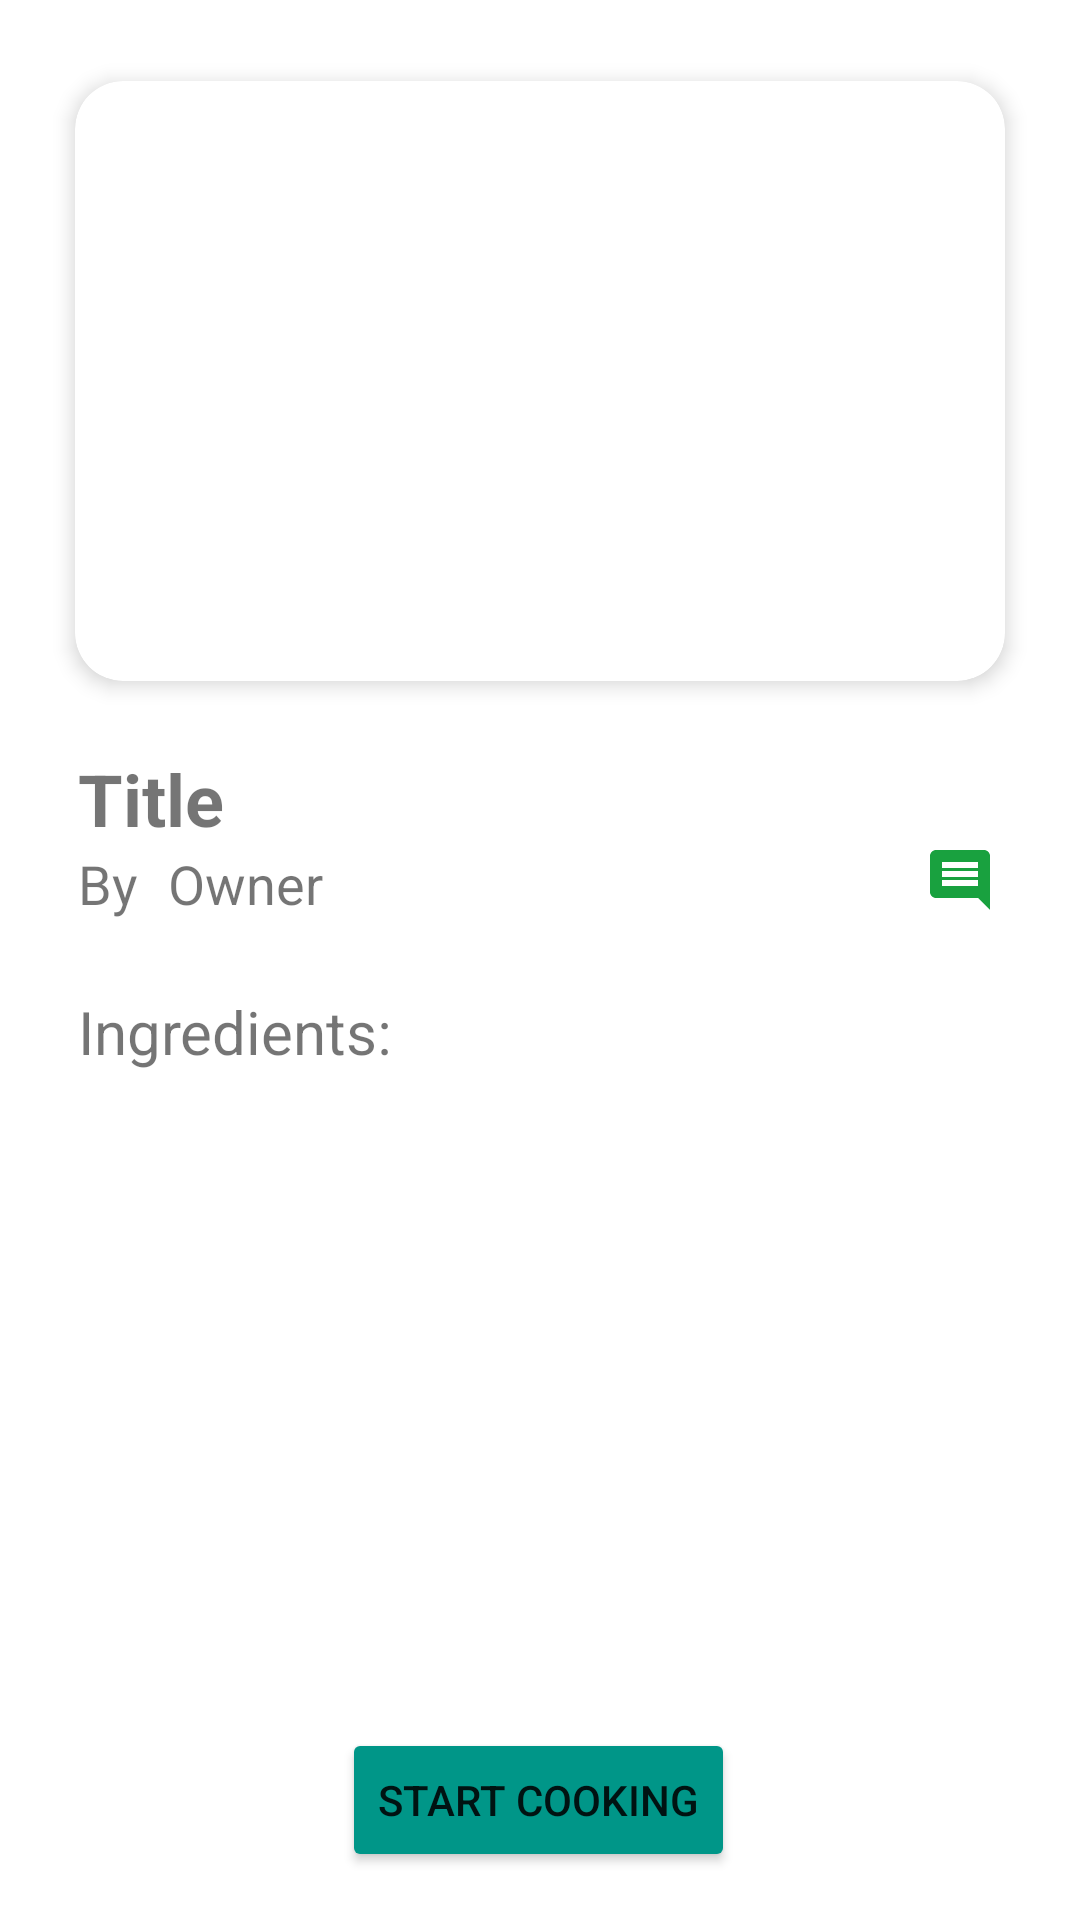

Write the Android layout XML for this screen, with the resource values it uses.
<!-- AndroidManifest.xml: application theme Theme.SmartCook -->
<!-- res/layout/activity_recipedetails_ingredients.xml -->
<androidx.constraintlayout.widget.ConstraintLayout
    xmlns:android="http://schemas.android.com/apk/res/android"
    xmlns:app="http://schemas.android.com/apk/res-auto"
    xmlns:tools="http://schemas.android.com/tools"
    android:layout_width="match_parent"
    android:layout_height="match_parent">

    <androidx.cardview.widget.CardView
        android:id="@+id/cardView"
        android:layout_width="match_parent"
        android:layout_height="wrap_content"
        android:layout_margin="16dp"
        app:cardCornerRadius="16dp"
        app:cardElevation="4dp"
        app:cardUseCompatPadding="true"
        app:layout_constraintTop_toTopOf="parent"
        app:layout_constraintStart_toStartOf="parent"
        app:layout_constraintEnd_toEndOf="parent">

        
        <ImageView
            android:id="@+id/recipeImageView"
            android:layout_width="match_parent"
            android:layout_height="200dp"
            android:contentDescription="Recipe Image"
            android:scaleType="centerCrop"
            android:src="@drawable/default_image" />
    </androidx.cardview.widget.CardView>


    


    <TextView
        android:id="@+id/textView6"
        android:layout_width="wrap_content"
        android:layout_height="wrap_content"
        android:layout_marginStart="16dp"
        android:layout_marginTop="48dp"
        android:paddingStart="10sp"
        android:text="Ingredients:"
        android:textSize="20dp"
        app:layout_constraintStart_toStartOf="parent"
        app:layout_constraintTop_toBottomOf="@+id/tv_title">

    </TextView>

    <TextView
        android:id="@+id/tv_title"
        android:layout_width="wrap_content"
        android:layout_height="wrap_content"
        android:layout_marginTop="12dp"
        android:paddingStart="10sp"
        android:text="Title"
        android:textSize="24sp"
        android:textStyle="bold"
        app:layout_constraintStart_toStartOf="@id/cardView"
        app:layout_constraintTop_toBottomOf="@id/cardView" />

    <TextView
        android:id="@+id/tv_owner"
        android:layout_width="wrap_content"
        android:layout_height="wrap_content"
        android:paddingStart="10sp"
        android:text="Owner"
        android:textSize="18sp"
        android:textStyle="normal"
        app:layout_constraintBottom_toBottomOf="@+id/textView8"
        app:layout_constraintStart_toEndOf="@+id/textView8"
        app:layout_constraintTop_toBottomOf="@+id/tv_title"
        app:layout_constraintVertical_bias="0.0" />

    <androidx.recyclerview.widget.RecyclerView
        android:id="@+id/recyclerView"
        android:layout_width="392dp"
        android:layout_height="283dp"
        android:layout_marginTop="5dp"
        app:layout_constraintBottom_toTopOf="@+id/btn_startCooking"
        app:layout_constraintEnd_toEndOf="parent"
        app:layout_constraintHorizontal_bias="0.761"
        app:layout_constraintStart_toStartOf="parent"
        app:layout_constraintTop_toBottomOf="@+id/textView6"
        tools:listitem="@layout/item_ingredients">

    </androidx.recyclerview.widget.RecyclerView>

    <Button
        android:id="@+id/btn_startCooking"
        android:layout_width="wrap_content"
        android:layout_height="wrap_content"
        android:layout_marginBottom="16dp"
        android:backgroundTint="#009688"
        android:text="Start Cooking"
        app:layout_constraintBottom_toBottomOf="parent"
        app:layout_constraintEnd_toEndOf="parent"
        app:layout_constraintHorizontal_bias="0.498"
        app:layout_constraintStart_toStartOf="parent" />

    <TextView
        android:id="@+id/textView8"
        android:layout_width="wrap_content"
        android:layout_height="wrap_content"
        android:layout_marginStart="16dp"
        android:paddingStart="10sp"
        android:text="By"
        android:textSize="18sp"
        android:textStyle="normal"
        app:layout_constraintStart_toStartOf="parent"
        app:layout_constraintTop_toBottomOf="@+id/tv_title" />

    <ImageButton
        android:id="@+id/btn_comment"
        android:layout_width="wrap_content"
        android:layout_height="wrap_content"
        android:background="#FFFFFF"
        android:contentDescription="@string/app_name"
        android:minWidth="48dp"
        android:minHeight="48dp"
        app:layout_constraintBottom_toBottomOf="@+id/tv_owner"
        app:layout_constraintEnd_toEndOf="parent"
        app:layout_constraintHorizontal_bias="0.921"
        app:layout_constraintStart_toEndOf="@+id/tv_owner"
        app:layout_constraintTop_toTopOf="@+id/tv_owner"
        app:layout_constraintVertical_bias="0.562"
        app:srcCompat="@drawable/ic_baseline_insert_comment_24" />

    

</androidx.constraintlayout.widget.ConstraintLayout>
<!-- res/layout/item_ingredients.xml (included above) -->
<androidx.cardview.widget.CardView xmlns:android="http://schemas.android.com/apk/res/android"
    xmlns:app="http://schemas.android.com/apk/res-auto"
    xmlns:tools="http://schemas.android.com/tools"
    android:layout_width="match_parent"
    android:layout_height="wrap_content"
    android:orientation="horizontal"
    app:cardCornerRadius="10dp"
    app:cardBackgroundColor="@color/white">

    <LinearLayout
        android:layout_width="match_parent"
        android:layout_height="match_parent"
        android:layout_gravity="center_horizontal"
        android:background="@drawable/ingredients_bg">

        <ImageView
            android:id="@+id/ingredientImageView"
            android:layout_width="116dp"
            android:layout_height="match_parent"
            android:contentDescription="Ingredient Image"
            android:paddingLeft="10dp"
            android:src="@drawable/default_image" />

        <TextView
            android:id="@+id/ingredientNameTextView"
            android:layout_width="wrap_content"
            android:layout_height="wrap_content"
            android:layout_gravity="center|center_vertical"
            android:layout_marginStart="16dp"
            android:text="Ingredient Name"
            android:textSize="20sp" />

        <TextView
            android:id="@+id/ingredientAmountTextView"
            android:layout_width="wrap_content"
            android:layout_height="wrap_content"
            android:layout_gravity="center|right|end"
            android:layout_marginStart="8dp"
            android:gravity="right|center_horizontal|end"
            android:text="Ingredient Amount"
            android:textSize="20sp" />

    </LinearLayout>

</androidx.cardview.widget.CardView>
<!-- resources referenced by this layout -->
<resources>
  <color name="white">#FFFFFFFF</color>
  <!-- drawable ic_baseline_insert_comment_24 (drawable) -->
  <vector android:autoMirrored="true" android:height="24dp"
      android:tint="#19A13F" android:viewportHeight="24"
      android:viewportWidth="24" android:width="24dp" xmlns:android="http://schemas.android.com/apk/res/android">
      <path android:fillColor="@android:color/white" android:pathData="M20,2L4,2c-1.1,0 -2,0.9 -2,2v12c0,1.1 0.9,2 2,2h14l4,4L22,4c0,-1.1 -0.9,-2 -2,-2zM18,14L6,14v-2h12v2zM18,11L6,11L6,9h12v2zM18,8L6,8L6,6h12v2z"/>
  </vector>
  <!-- drawable ingredients_bg: png bitmap (drawable, 8023 bytes) -->
  <string name="app_name">SmartCook</string>
  <style name="Theme.SmartCook" parent="Theme.MaterialComponents.DayNight.NoActionBar">
          
          <item name="colorPrimary">@color/purple_500</item>
          <item name="colorPrimaryVariant">@color/purple_700</item>
          <item name="colorOnPrimary">@color/white</item>
          
          <item name="colorSecondary">@color/teal_200</item>
          <item name="colorSecondaryVariant">@color/teal_700</item>
          <item name="colorOnSecondary">@color/black</item>
          
          <item name="android:statusBarColor">?attr/colorPrimaryVariant</item>
          
      </style>
  <color name="purple_500">#FF6200EE</color>
  <color name="purple_700">#FF3700B3</color>
  <color name="teal_200">#FF03DAC5</color>
  <color name="teal_700">#FF018786</color>
  <color name="black">#FF000000</color>
</resources>
